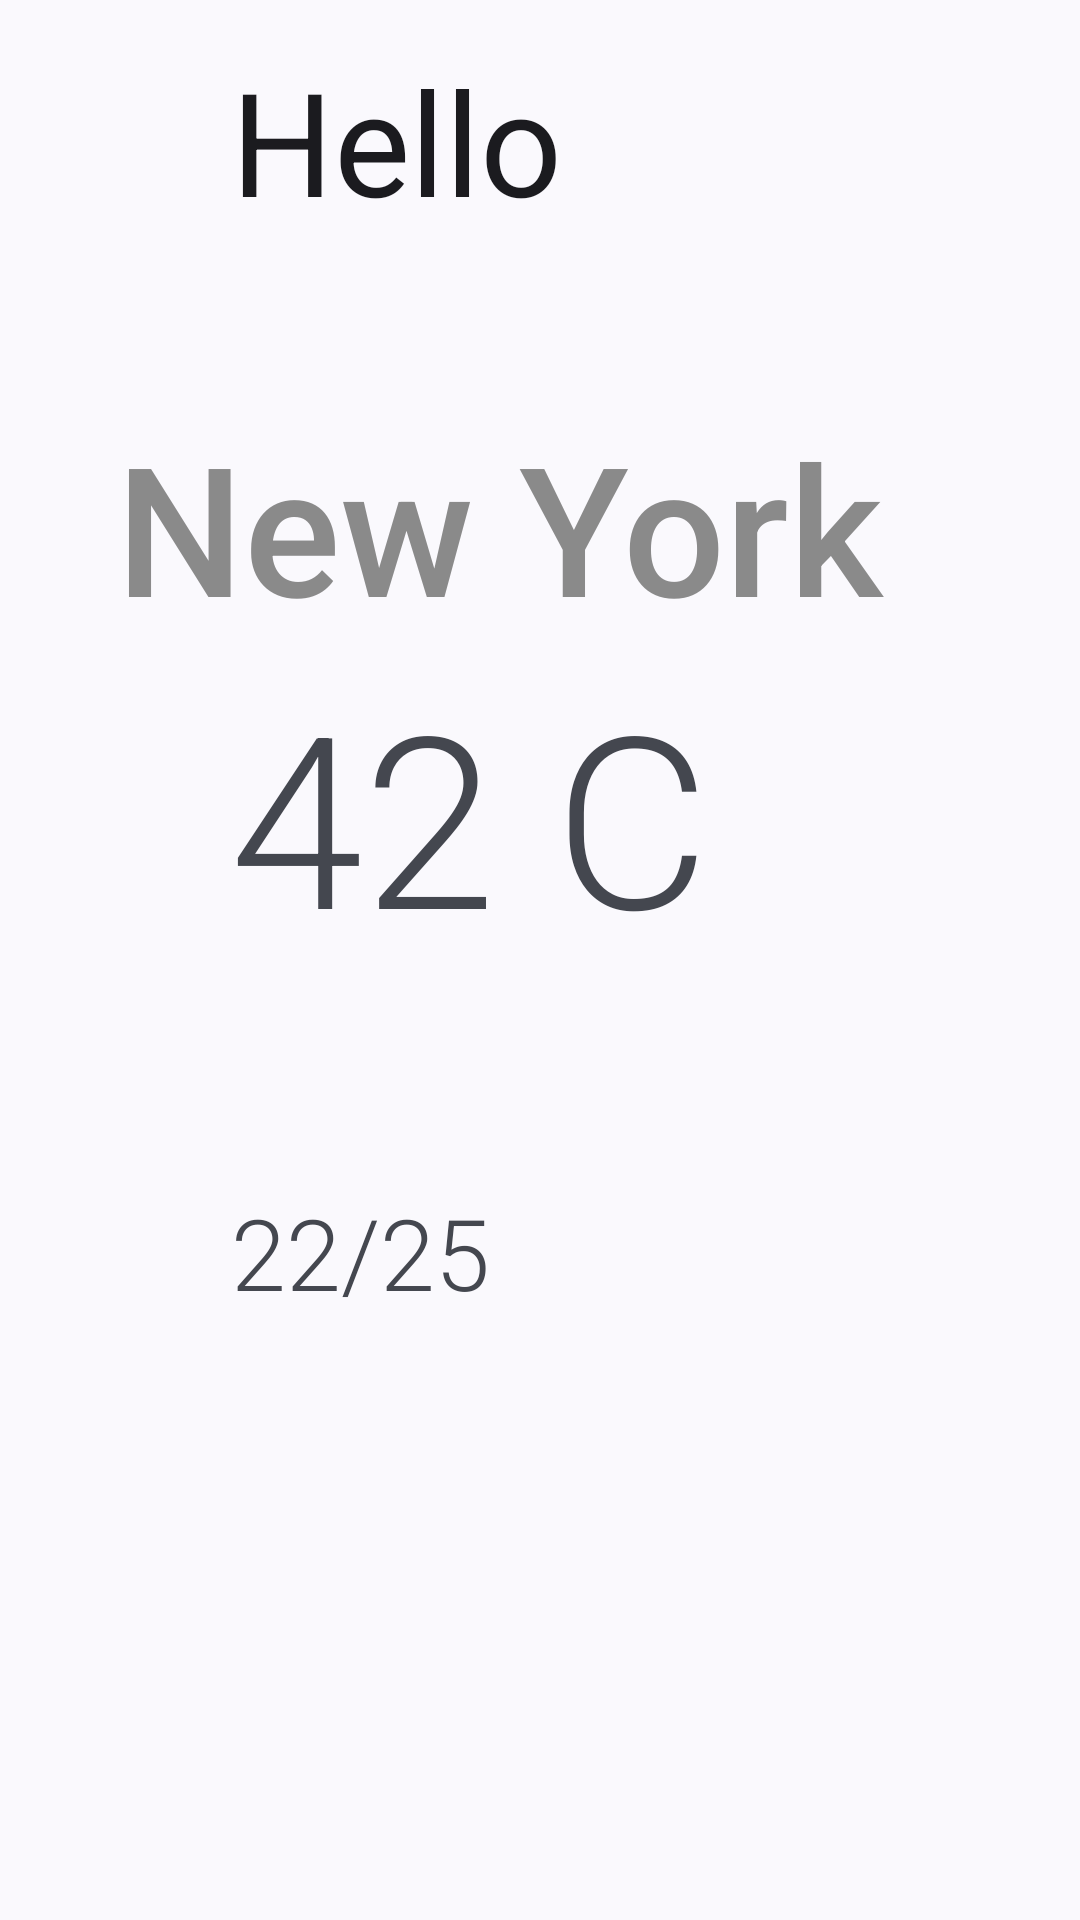

Here is an Android app screen rendered from its layout file. Give the layout XML and the strings, colors and styles it references.
<!-- AndroidManifest.xml: application theme Theme.BaoOfficial -->
<!-- res/layout/fragment_home.xml -->
<?xml version="1.0" encoding="utf-8"?>
<androidx.constraintlayout.widget.ConstraintLayout xmlns:android="http://schemas.android.com/apk/res/android"
    xmlns:app="http://schemas.android.com/apk/res-auto"
    xmlns:tools="http://schemas.android.com/tools"
    android:layout_width="match_parent"
    android:layout_height="match_parent"
    tools:context=".ui.home.HomeFragment">


    <TextView
        android:id="@+id/text_home"
        android:layout_width="wrap_content"
        android:layout_height="wrap_content"
        android:layout_marginTop="8dp"
        android:layout_marginEnd="8dp"
        android:text="Hello"
        android:textAppearance="@style/TextAppearance.AppCompat.Body1"
        android:textSize="48sp"
        app:layout_constraintBottom_toBottomOf="parent"
        app:layout_constraintEnd_toEndOf="parent"
        app:layout_constraintHorizontal_bias="0.0"
        app:layout_constraintStart_toStartOf="@+id/guideline"
        app:layout_constraintTop_toTopOf="parent"
        app:layout_constraintVertical_bias="0.012" />

    <TextView
        android:id="@+id/txtName"
        android:layout_width="306dp"
        android:layout_height="83dp"
        android:fontFamily="sans-serif-medium"
        android:text="New York"
        android:textColor="#8A8A8A"
        android:textSize="60sp"
        app:layout_constraintBottom_toBottomOf="parent"
        app:layout_constraintHorizontal_bias="0.714"
        app:layout_constraintLeft_toLeftOf="parent"
        app:layout_constraintRight_toRightOf="parent"
        app:layout_constraintTop_toTopOf="parent"
        app:layout_constraintVertical_bias="0.243" />

    <androidx.constraintlayout.widget.Guideline
        android:id="@+id/guideline"
        android:layout_width="wrap_content"
        android:layout_height="wrap_content"
        android:orientation="vertical"
        app:layout_constraintGuide_begin="77dp" />

    <TextView
        android:id="@+id/txtTemperature"
        android:layout_width="303dp"
        android:layout_height="173dp"
        android:fontFamily="sans-serif-light"
        android:text="42 C"
        android:textSize="80sp"
        app:layout_constraintEnd_toEndOf="parent"
        app:layout_constraintHorizontal_bias="0.032"
        app:layout_constraintStart_toStartOf="@+id/guideline"
        app:layout_constraintTop_toBottomOf="@+id/imgIcon" />

    <TextView
        android:id="@+id/txtMinMax"
        android:layout_width="299dp"
        android:layout_height="50dp"
        android:layout_marginTop="4dp"
        android:fontFamily="sans-serif-light"
        android:text="22/25"
        android:textSize="33sp"
        app:layout_constraintEnd_toEndOf="parent"
        app:layout_constraintHorizontal_bias="0.0"
        app:layout_constraintStart_toStartOf="@+id/guideline"
        app:layout_constraintTop_toBottomOf="@+id/txtTemperature" />

    <ImageView
        android:id="@+id/imgIcon"
        android:layout_width="wrap_content"
        android:layout_height="wrap_content"
        android:src="@drawable/ic_baseline_info_24"
        app:layout_constraintEnd_toEndOf="parent"
        app:layout_constraintHorizontal_bias="0.003"
        app:layout_constraintStart_toStartOf="@+id/guideline"
        app:layout_constraintTop_toBottomOf="@+id/txtName" />

</androidx.constraintlayout.widget.ConstraintLayout>
<!-- resources referenced by this layout -->
<resources>
  <style name="Theme.BaoOfficial" parent="Theme.Material3.DynamicColors.DayNight">
          
          <item name="colorPrimary">@color/purple_500</item>
          <item name="colorPrimaryVariant">@color/purple_700</item>
          <item name="colorOnPrimary">@color/white</item>
          
          <item name="colorSecondary">@color/teal_200</item>
          <item name="colorSecondaryVariant">@color/teal_700</item>
          <item name="colorOnSecondary">@color/black</item>
          
          <item name="android:statusBarColor" tools:targetApi="l">?attr/colorPrimaryVariant</item>
          
      </style>
  <!-- not gathered from this repository: default colours our renderer supplied (Android Studio template values) -->
  <color name="purple_500">#FF6200EE</color>
  <color name="purple_700">#FF3700B3</color>
  <color name="teal_200">#FF03DAC5</color>
  <color name="teal_700">#FF018786</color>
  <color name="black">#FF000000</color>
  <color name="white">#FFFFFFFF</color>
</resources>
